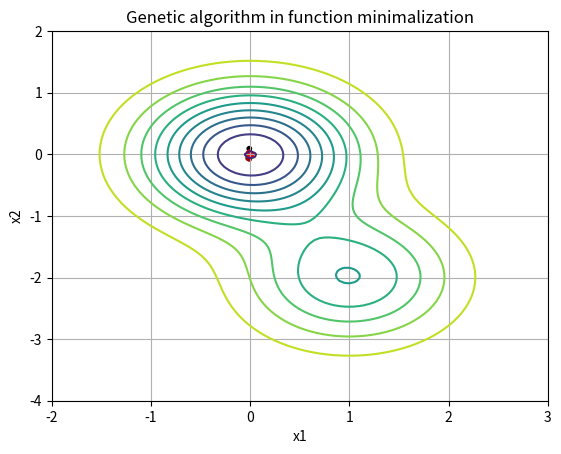

This chart was generated by the following Python code:
# Author: Maciej Cieślik

import numpy as np
import matplotlib.pyplot as plt
import random
from typing import List, Tuple, Callable


class Chromosome:
    def __init__(self, length: int, array: List[int] = None):  # if array is None it should be initialized with random binary vector
        if array is None:
            self.array = np.random.randint(2, size=length)
        else:
            self.array = array

    def decode(self, lower_bound: int, upper_bound: int, aoi: Tuple[float, float]) -> float:
        chromosome_part = self.array[lower_bound:upper_bound]
        value = 0
        max_possible_value = 0
        min_possible_value = 0
        multiplier = len(chromosome_part) - 1
        for gene in chromosome_part:
            value += gene * 2 ** multiplier
            max_possible_value += 2 ** multiplier
            multiplier -= 1
        return min_max_norm(value, min_possible_value, max_possible_value, aoi[0], aoi[1])

    def mutation(self, probability: float) -> None:
        if np.random.rand() < probability:
            choosen_index = random.randint(0, len(self.array) - 1)
            self.array[choosen_index] = 1 - self.array[choosen_index]

    def crossover(self, other: 'Chromosome') -> Tuple['Chromosome', 'Chromosome']:
        division_index = random.randint(1, len(self.array) - 1)
        new_self_array = np.concatenate((self.array[:division_index], other.array[division_index:]))
        new_other_array = np.concatenate((other.array[:division_index], self.array[division_index:]))
        return Chromosome(len(new_self_array), new_self_array), Chromosome(len(new_other_array), new_other_array)


class GeneticAlgorithm:
    def __init__(self, chromosome_length: int, obj_func_num_args: int, objective_function: Callable[..., float], aoi: Tuple[float, float],
                population_size: int = 1000, tournament_size: int = 2, mutation_probability: float = 0.05,
                crossover_probability: float = 0.8, num_steps: int = 30):
        assert chromosome_length % obj_func_num_args == 0, "Number of bits for each argument should be equal"
        self.chromosome_lengths = chromosome_length
        self.obj_func_num_args = obj_func_num_args
        self.bits_per_arg = int(chromosome_length / obj_func_num_args)
        self.objective_function = objective_function
        self.aoi = aoi
        self.population_size = population_size
        self.tournament_size = tournament_size
        self.mutation_probability = mutation_probability
        self.crossover_probability = crossover_probability
        self.num_steps = num_steps

        self.population = []
        self.population = [Chromosome(chromosome_length) for _ in range(population_size)]

    def eval_objective_func(self, chromosome: 'Chromosome') -> dict[str, float]:
        variables_values = {}
        for i in range(self.obj_func_num_args):
            decoded_value = chromosome.decode(int(i * self.bits_per_arg), int((i + 1) * self.bits_per_arg), self.aoi)
            current_variable = f"x{i + 1}"
            variables_values[current_variable] = decoded_value
        variables_values["value"] = self.objective_function(variables_values)
        return variables_values

    def tournament_selection(self) -> 'Chromosome':
        choosen_chromosomes = random.sample(self.population, self.tournament_size)
        winner = choosen_chromosomes[0]
        for current_chromosome in choosen_chromosomes:
            if self.eval_objective_func(current_chromosome)["value"] < self.eval_objective_func(winner)["value"]:
                winner = current_chromosome
        return winner

    def reproduce(self, parents: Tuple['Chromosome', 'Chromosome']) -> Tuple['Chromosome', 'Chromosome']:
        if np.random.rand() < self.crossover_probability:
            child1, child2 = parents[0].crossover(parents[1])
        else:
            child1 = parents[0]
            child2 = parents[1]
        child1.mutation(self.mutation_probability)
        child2.mutation(self.mutation_probability)
        return child1, child2

    def plot_func(self, trace: List[dict], filename: str):
        X = np.arange(-2, 3, 0.05)
        Y = np.arange(-4, 2, 0.05)
        X, Y = np.meshgrid(X, Y)
        Z = 1.5 - np.exp(-X ** (2) - Y ** (2)) - 0.5 * np.exp(-(X - 1) ** (2) - (Y + 2) ** (2))
        plt.figure()
        plt.contour(X, Y, Z, 10)
        x1_values = []
        x2_values = []
        values = []
        for point_info in trace:
            x1_values.append(point_info["x1"])
            x2_values.append(point_info["x2"])
            values.append(point_info["value"])
        min_value = min(values)
        max_value = max(values)
        cmaps = [[1 - (value - min_value) / (max_value - min_value), 0, 0] for value in values]
        plt.scatter(x1_values, x2_values, c=cmaps, s=10)
        plt.title("Genetic algorithm in function minimalization")
        plt.xlabel("x1")
        plt.ylabel("x2")
        plt.xlim(-2, 3)
        plt.ylim(-4, 2)
        plt.grid()
        plt.savefig(filename)
        plt.show()

    def run(self) -> dict[str, float]:
        step = 0
        winners = []
        new_population = []
        trace = []
        while step < self.num_steps:
            winners = [self.tournament_selection() for _ in range(self.population_size)]
            for index in range(0, self.population_size // 2, 2):
                child1, child2 = self.reproduce((winners[index], winners[index + 1]))
                new_population.append(child1)
                new_population.append(child2)
            best_chromosome = new_population[0]
            best_chromosome_info = self.eval_objective_func(best_chromosome)
            for chromosome in new_population:
                chromosome_info = self.eval_objective_func(chromosome)
                if chromosome_info["value"] < best_chromosome_info["value"]:
                    best_chromosome = chromosome
                    best_chromosome_info = chromosome_info
            trace.append(best_chromosome_info)
            self.population = new_population
            step += 1
        return trace


def min_max_norm(val: int, min_val: int, max_val: int, new_min: int, new_max: int) -> float:
    return (val - min_val) * (new_max - new_min) / (max_val - min_val) + new_min


def f_x(variables_values: dict[str, float]) -> float:
    power_index1 = 0
    power_index2 = 0
    for key, value in variables_values.items():
        power_index1 -= value ** 2
        if key == "x1":
            power_index2 -= (value - 1) ** 2
        elif key == "x2":
            power_index2 -= (value + 2) ** 2
        else:
            power_index2 -= value ** 2
    return 1.5 - np.exp(power_index1) - 0.5 * np.exp(power_index2)


def display_result(trace: List[dict]):
    for index, point in enumerate(trace):
        current_value = point["value"]
        print(f"Step {index + 1}, value: {current_value}")


algorithm = GeneticAlgorithm(20, 2, f_x, (-3, 3), 500, 2, 0.05, 0.8, 30)
trace = algorithm.run()
display_result(trace)
algorithm.plot_func(trace, "test.png")
